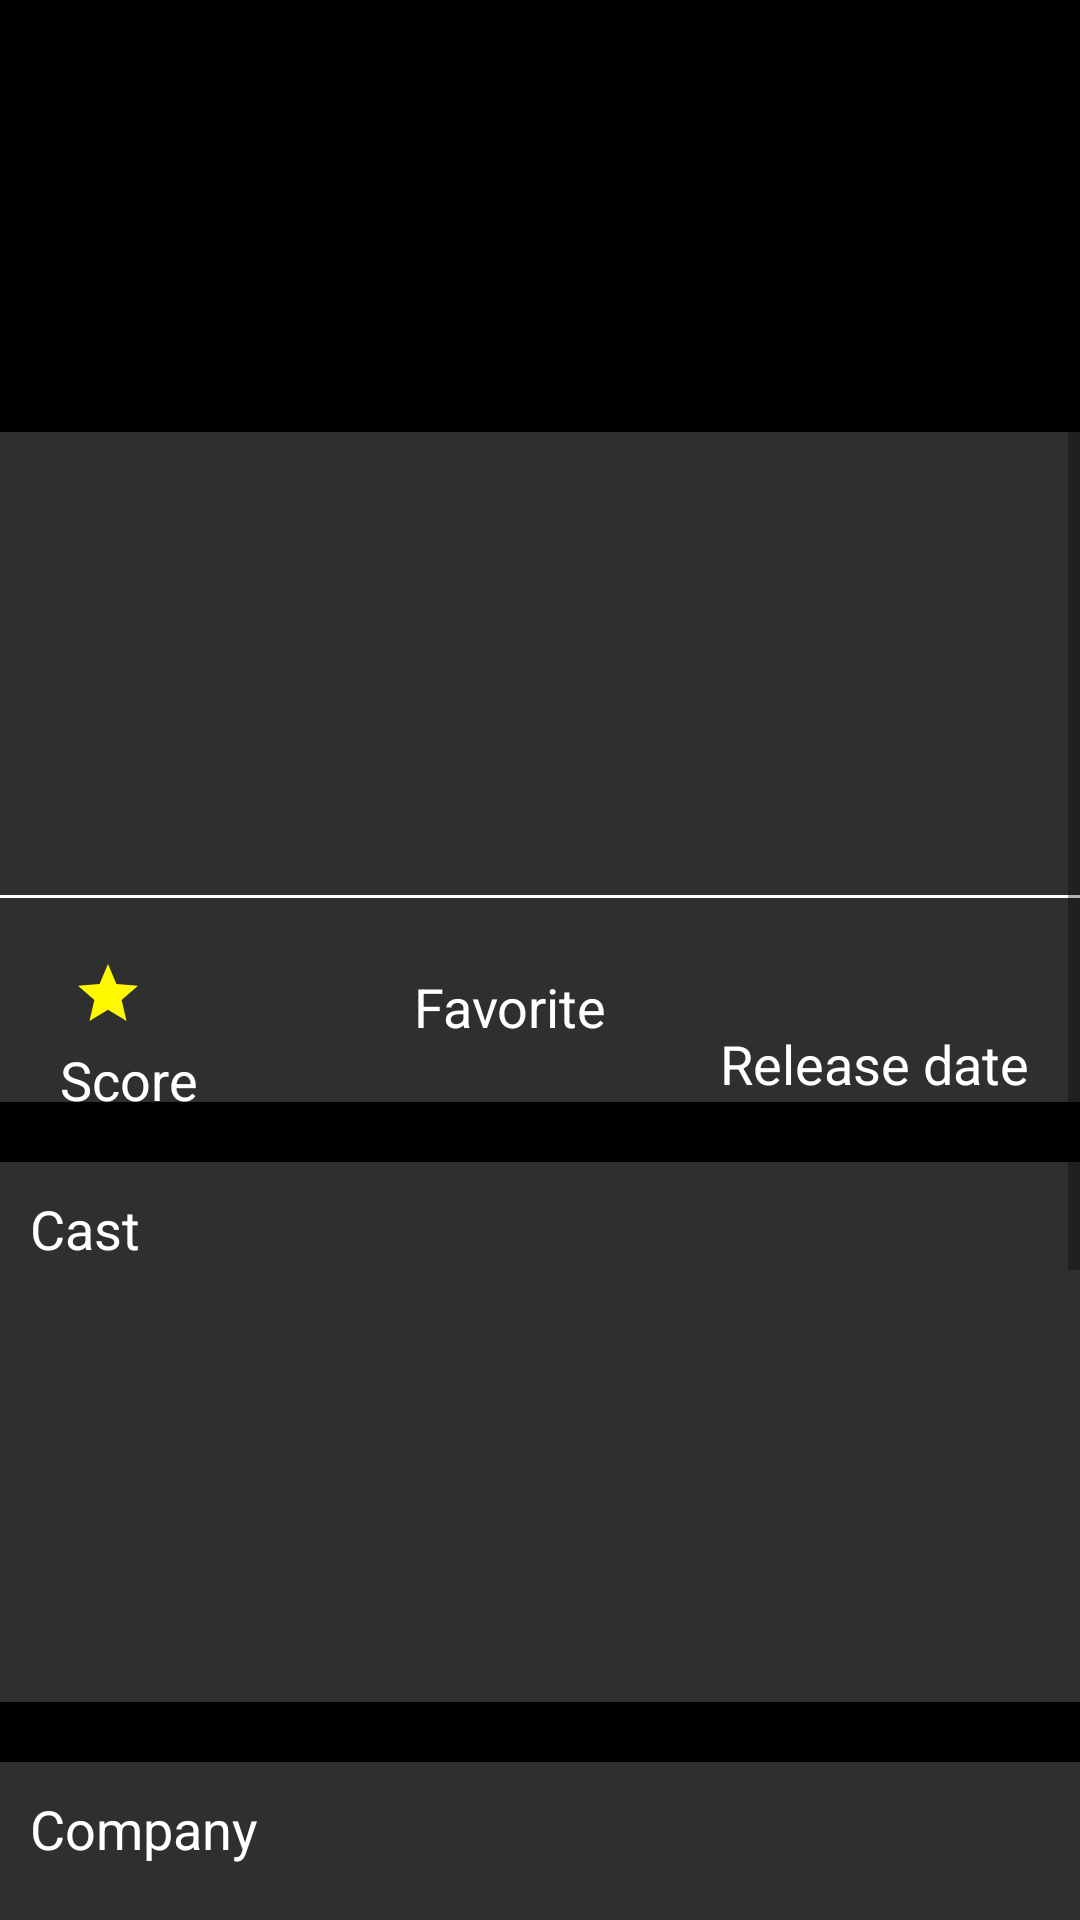

Android layout source for this screen:
<!-- AndroidManifest.xml: application theme Theme.MoViews -->
<!-- res/layout/fragment_movie_detail.xml -->
<?xml version="1.0" encoding="utf-8"?>
<ScrollView xmlns:android="http://schemas.android.com/apk/res/android"
    xmlns:app="http://schemas.android.com/apk/res-auto"
    android:layout_width="match_parent"
    android:layout_height="match_parent">

    <androidx.constraintlayout.widget.ConstraintLayout
        android:layout_width="match_parent"
        android:layout_height="wrap_content"
        android:background="@android:color/black">

        <ImageView
            android:id="@+id/imageBackdrop"
            android:layout_width="0dp"
            android:layout_height="0dp"
            android:scaleType="centerCrop"
            app:layout_constraintDimensionRatio="5:2"
            app:layout_constraintEnd_toEndOf="parent"
            app:layout_constraintStart_toStartOf="parent"
            app:layout_constraintTop_toTopOf="parent" />

        <ImageView
            android:id="@+id/imageBack"
            android:layout_width="0dp"
            android:layout_height="0dp"
            android:layout_margin="@dimen/dp_10"
            android:padding="@dimen/dp_16"
            android:scaleType="center"
            android:src="@drawable/ic_back"
            app:layout_constraintDimensionRatio="1:1"
            app:layout_constraintStart_toStartOf="parent"
            app:layout_constraintTop_toTopOf="parent"
            app:layout_constraintWidth_percent="0.1" />

        <View
            android:id="@+id/viewDetail"
            android:layout_width="0dp"
            android:layout_height="0dp"
            android:background="@color/color_dark_gray"
            app:layout_constraintDimensionRatio="5:3.1"
            app:layout_constraintEnd_toEndOf="parent"
            app:layout_constraintStart_toStartOf="parent"
            app:layout_constraintTop_toBottomOf="@id/imageBackdrop" />

        <ImageView
            android:id="@+id/imagePosterDetail"
            android:layout_width="0dp"
            android:layout_height="0dp"
            android:layout_margin="@dimen/dp_4"
            android:scaleType="fitXY"
            app:layout_constraintDimensionRatio="1:1.3"
            app:layout_constraintStart_toStartOf="@id/viewDetail"
            app:layout_constraintTop_toTopOf="@id/viewDetail"
            app:layout_constraintWidth_percent="0.3" />

        <androidx.recyclerview.widget.RecyclerView
            android:id="@+id/recyclerGenres"
            android:layout_width="0dp"
            android:layout_height="0dp"
            android:layout_margin="@dimen/dp_4"
            android:orientation="horizontal"
            app:layoutManager="androidx.recyclerview.widget.LinearLayoutManager"
            app:layout_constraintDimensionRatio="1:0.15"
            app:layout_constraintEnd_toEndOf="@id/viewDetail"
            app:layout_constraintStart_toEndOf="@id/imagePosterDetail"
            app:layout_constraintTop_toTopOf="@id/viewDetail" />

        <TextView
            android:id="@+id/textOverview"
            android:layout_width="0dp"
            android:layout_height="0dp"
            android:layout_margin="@dimen/dp_4"
            android:ellipsize="end"
            android:maxLines="6"
            android:textColor="@android:color/white"
            android:textSize="@dimen/sp_14"
            app:layout_constraintDimensionRatio="1:0.416"
            app:layout_constraintEnd_toEndOf="@id/viewDetail"
            app:layout_constraintStart_toEndOf="@id/imagePosterDetail"
            app:layout_constraintTop_toBottomOf="@id/recyclerGenres" />

        <View
            android:id="@+id/viewLine"
            android:layout_width="0dp"
            android:layout_height="0dp"
            android:layout_marginTop="@dimen/dp_10"
            android:background="@android:color/white"
            app:layout_constraintEnd_toEndOf="parent"
            app:layout_constraintHeight_percent="0.001"
            app:layout_constraintStart_toStartOf="@id/viewDetail"
            app:layout_constraintTop_toBottomOf="@id/imagePosterDetail" />

        <TextView
            android:id="@+id/textVoteDetail"
            android:layout_width="0dp"
            android:layout_height="wrap_content"
            android:layout_marginStart="@dimen/dp_20"
            android:layout_marginTop="@dimen/dp_16"
            android:padding="@dimen/dp_4"
            android:textColor="@android:color/white"
            android:textSize="@dimen/sp_18"
            app:drawableStartCompat="@drawable/ic_star_24"
            app:layout_constraintEnd_toStartOf="@id/imageFavoriteDetail"
            app:layout_constraintStart_toStartOf="@id/viewDetail"
            app:layout_constraintTop_toBottomOf="@id/viewLine" />

        <TextView
            android:id="@+id/textScore"
            android:layout_width="0dp"
            android:layout_height="wrap_content"
            android:text="@string/text_score"
            android:textColor="@android:color/white"
            android:textSize="@dimen/sp_18"
            app:layout_constraintStart_toStartOf="@id/textVoteDetail"
            app:layout_constraintTop_toBottomOf="@id/textVoteDetail" />

        <ImageView
            android:id="@+id/imageFavoriteDetail"
            android:layout_width="0dp"
            android:layout_height="wrap_content"
            android:layout_marginTop="@dimen/dp_16"
            android:layout_marginEnd="@dimen/dp_20"
            android:padding="@dimen/dp_4"
            android:src="@drawable/ic_favorite"
            app:layout_constraintEnd_toStartOf="@id/textDate"
            app:layout_constraintStart_toEndOf="@id/textVoteDetail"
            app:layout_constraintTop_toBottomOf="@id/viewLine" />

        <TextView
            android:id="@+id/textFavorite"
            android:layout_width="0dp"
            android:layout_height="wrap_content"
            android:layout_marginEnd="@dimen/dp_20"
            android:gravity="center"
            android:text="@string/text_favorite"
            android:textColor="@android:color/white"
            android:textSize="@dimen/sp_18"
            app:layout_constraintEnd_toStartOf="@id/textDateRelease"
            app:layout_constraintStart_toStartOf="@id/imageFavoriteDetail"
            app:layout_constraintTop_toBottomOf="@+id/imageFavoriteDetail" />

        <TextView
            android:id="@+id/textDate"
            android:layout_width="0dp"
            android:layout_height="wrap_content"
            android:layout_marginTop="@dimen/dp_16"
            android:layout_marginEnd="@dimen/dp_20"
            android:padding="@dimen/dp_4"
            android:textColor="@android:color/white"
            android:textSize="@dimen/sp_14"
            app:drawableStartCompat="@drawable/ic_date"
            app:layout_constraintEnd_toEndOf="@id/viewDetail"
            app:layout_constraintStart_toEndOf="@id/imageFavoriteDetail"
            app:layout_constraintTop_toBottomOf="@id/viewLine" />

        <TextView
            android:id="@+id/textDateRelease"
            android:layout_width="0dp"
            android:layout_height="wrap_content"
            android:text="@string/text_release"
            android:textColor="@android:color/white"
            android:textSize="@dimen/sp_18"
            app:layout_constraintEnd_toEndOf="@id/viewDetail"
            app:layout_constraintStart_toStartOf="@id/textDate"
            app:layout_constraintTop_toBottomOf="@id/textDate" />

        <View
            android:id="@+id/viewCast"
            android:layout_width="0dp"
            android:layout_height="0dp"
            android:layout_marginTop="@dimen/dp_20"
            android:background="@color/color_dark_gray"
            app:layout_constraintDimensionRatio="5:2.5"
            app:layout_constraintEnd_toEndOf="parent"
            app:layout_constraintStart_toStartOf="parent"
            app:layout_constraintTop_toBottomOf="@id/viewDetail" />

        <TextView
            android:id="@+id/textCast"
            android:layout_width="0dp"
            android:layout_height="wrap_content"
            android:layout_margin="@dimen/dp_10"
            android:text="@string/text_cast"
            android:textColor="@android:color/white"
            android:textSize="@dimen/sp_18"
            app:layout_constraintStart_toStartOf="@id/viewCast"
            app:layout_constraintTop_toTopOf="@id/viewCast" />

        <androidx.recyclerview.widget.RecyclerView
            android:id="@+id/recyclerCast"
            android:layout_width="0dp"
            android:layout_height="wrap_content"
            android:orientation="horizontal"
            app:layoutManager="androidx.recyclerview.widget.LinearLayoutManager"
            app:layout_constraintStart_toStartOf="@id/viewCast"
            app:layout_constraintTop_toBottomOf="@id/textCast" />

        <View
            android:id="@+id/viewCompany"
            android:layout_width="0dp"
            android:layout_height="0dp"
            android:layout_marginTop="@dimen/dp_20"
            android:background="@color/color_dark_gray"
            app:layout_constraintDimensionRatio="5:2.5"
            app:layout_constraintEnd_toEndOf="parent"
            app:layout_constraintStart_toStartOf="parent"
            app:layout_constraintTop_toBottomOf="@id/viewCast" />

        <TextView
            android:id="@+id/textCompany"
            android:layout_width="0dp"
            android:layout_height="wrap_content"
            android:layout_margin="@dimen/dp_10"
            android:text="@string/text_company"
            android:textColor="@android:color/white"
            android:textSize="@dimen/sp_18"
            app:layout_constraintStart_toStartOf="@id/viewCompany"
            app:layout_constraintTop_toTopOf="@id/viewCompany" />

        <androidx.recyclerview.widget.RecyclerView
            android:id="@+id/recyclerCompany"
            android:layout_width="0dp"
            android:layout_height="wrap_content"
            android:orientation="horizontal"
            app:layoutManager="androidx.recyclerview.widget.LinearLayoutManager"
            app:layout_constraintStart_toStartOf="@id/viewCompany"
            app:layout_constraintTop_toBottomOf="@id/textCompany" />

        <View
            android:id="@+id/viewRecommend"
            android:layout_width="0dp"
            android:layout_height="0dp"
            android:layout_marginTop="@dimen/dp_20"
            android:background="@color/color_dark_gray"
            app:layout_constraintDimensionRatio="5:2.5"
            app:layout_constraintEnd_toEndOf="parent"
            app:layout_constraintStart_toStartOf="parent"
            app:layout_constraintTop_toBottomOf="@id/viewCompany" />

        <TextView
            android:id="@+id/textRecommend"
            android:layout_width="0dp"
            android:layout_height="wrap_content"
            android:layout_margin="@dimen/dp_10"
            android:text="@string/text_recommendation"
            android:textColor="@android:color/white"
            android:textSize="@dimen/sp_18"
            app:layout_constraintStart_toStartOf="@id/viewRecommend"
            app:layout_constraintTop_toTopOf="@id/viewRecommend" />

        <androidx.recyclerview.widget.RecyclerView
            android:id="@+id/recyclerRecommend"
            android:layout_width="0dp"
            android:layout_height="wrap_content"
            android:orientation="horizontal"
            app:layoutManager="androidx.recyclerview.widget.LinearLayoutManager"
            app:layout_constraintStart_toStartOf="@id/viewRecommend"
            app:layout_constraintTop_toBottomOf="@id/textRecommend" />
    </androidx.constraintlayout.widget.ConstraintLayout>
</ScrollView>
<!-- resources referenced by this layout -->
<resources>
  <color name="color_dark_gray">#2F2F2F</color>
  <dimen name="dp_10">10dp</dimen>
  <dimen name="dp_16">16dp</dimen>
  <dimen name="dp_20">20dp</dimen>
  <dimen name="dp_4">4dp</dimen>
  <dimen name="sp_14">14sp</dimen>
  <dimen name="sp_18">18sp</dimen>
  <!-- drawable ic_star_24 (drawable) -->
  <vector xmlns:android="http://schemas.android.com/apk/res/android"
      android:width="24dp"
      android:height="24dp"
      android:tint="#FFF800"
      android:viewportWidth="24"
      android:viewportHeight="24">
      <path
          android:fillColor="@android:color/white"
          android:pathData="M12,17.27L18.18,21l-1.64,-7.03L22,9.24l-7.19,-0.61L12,2 9.19,8.63 2,9.24l5.46,4.73L5.82,21z" />
  </vector>
  <string name="text_cast">Cast</string>
  <string name="text_company">Company</string>
  <string name="text_favorite">Favorite</string>
  <string name="text_recommendation">More like this</string>
  <string name="text_release">Release date</string>
  <string name="text_score">Score</string>
  <style name="Theme.MoViews" parent="Theme.MaterialComponents.DayNight.NoActionBar">
          
          <item name="colorPrimary">@color/color_purple_500</item>
          <item name="colorPrimaryVariant">@color/color_purple_700</item>
          <item name="colorOnPrimary">@android:color/white</item>
          
          <item name="colorSecondary">@color/color_teal_200</item>
          <item name="colorSecondaryVariant">@color/color_teal_700</item>
          <item name="colorOnSecondary">@android:color/black</item>
          
          <item name="android:statusBarColor" tools:targetApi="l">?attr/colorPrimaryVariant</item>
          
      </style>
  <color name="color_purple_500">#FF6200EE</color>
  <color name="color_purple_700">#FF3700B3</color>
  <color name="color_teal_200">#FF03DAC5</color>
  <color name="color_teal_700">#FF018786</color>
</resources>
